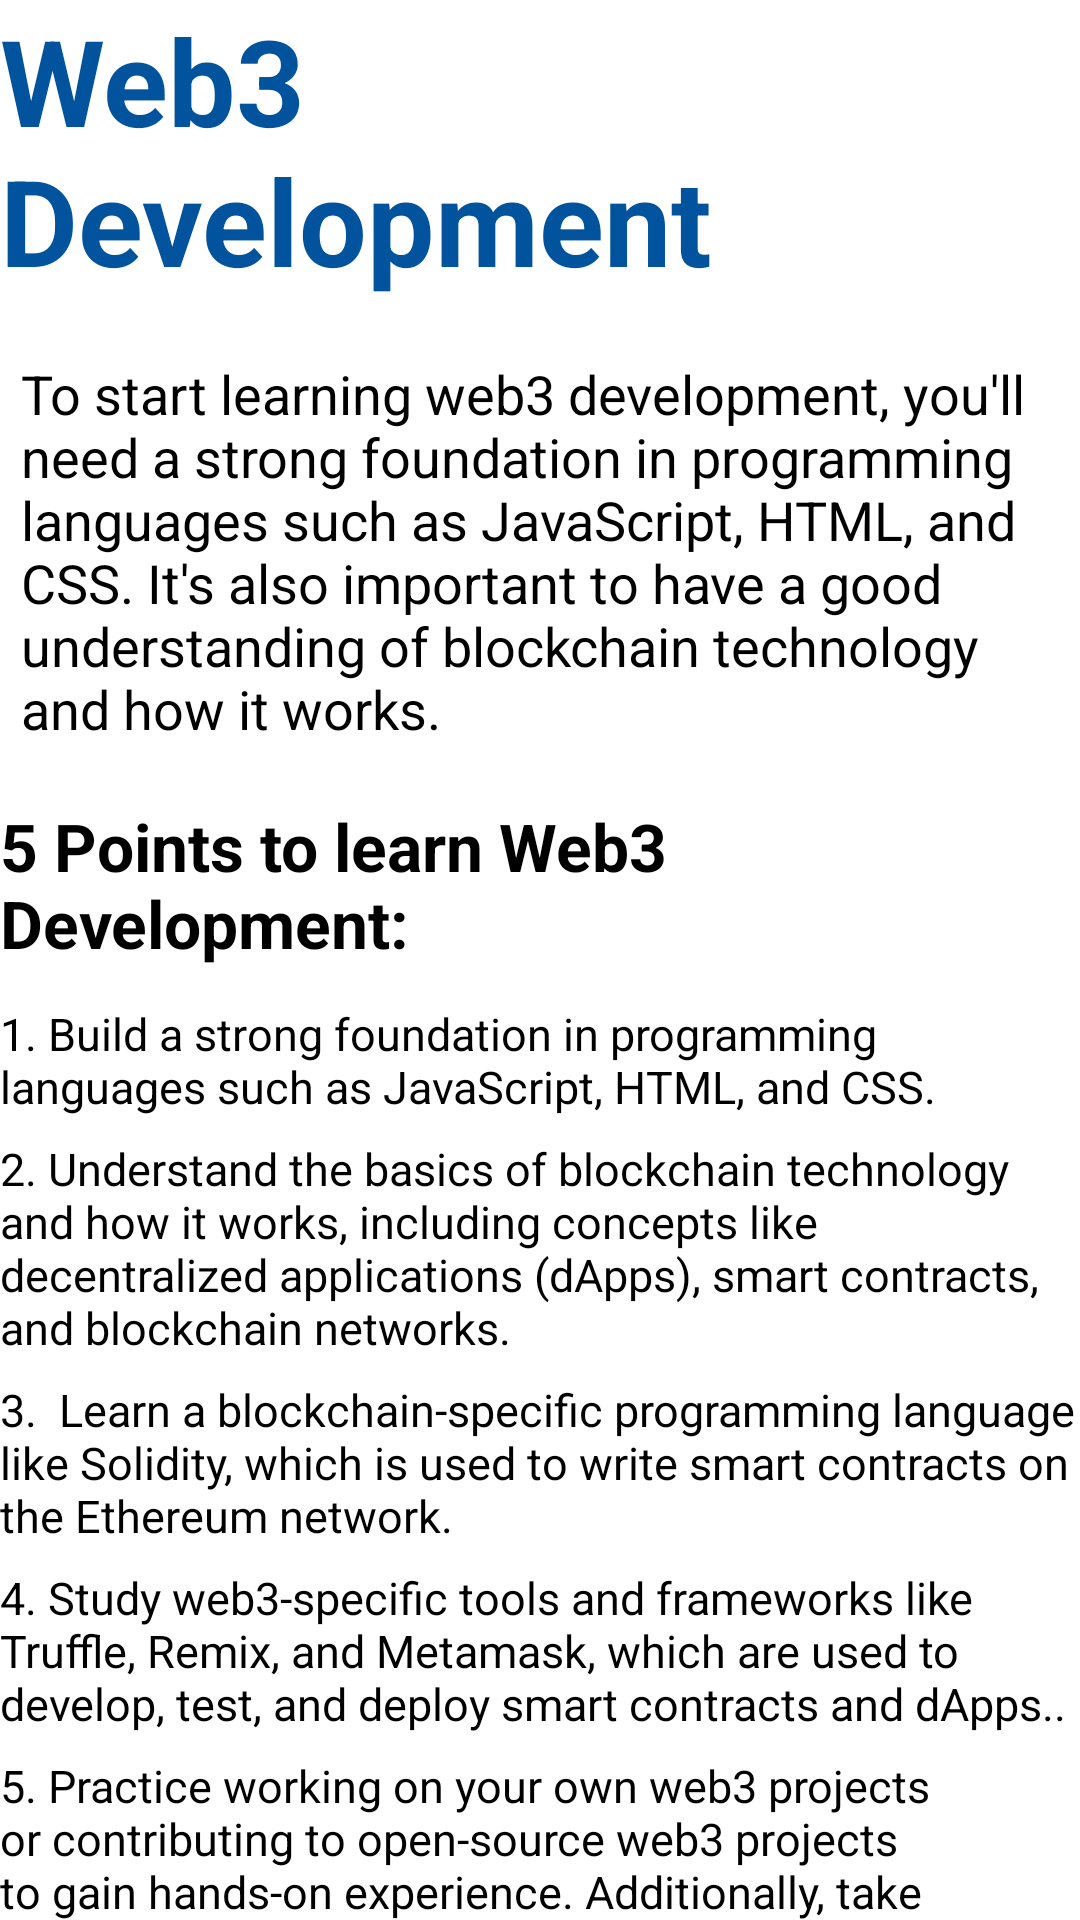

Android layout source for this screen:
<!-- AndroidManifest.xml: application theme Theme.MyKnowledgeHUb -->
<!-- res/layout/activity_web3.xml -->
<?xml version="1.0" encoding="utf-8"?>
<LinearLayout xmlns:android="http://schemas.android.com/apk/res/android"
    xmlns:app="http://schemas.android.com/apk/res-auto"
    xmlns:tools="http://schemas.android.com/tools"
    android:layout_width="match_parent"
    android:layout_height="match_parent"
    android:orientation="vertical"
    android:layout_margin="20sp"
    tools:context=".details_screens.Web3Activity">

    <LinearLayout
        android:layout_width="match_parent"
        android:layout_height="wrap_content"
        android:orientation="horizontal"
        >
        <TextView
            android:id="@+id/textView2"
            android:layout_width="match_parent"
            android:layout_height="wrap_content"
            android:layout_weight="1"
            android:text="Web3 Development"
            android:textStyle="bold"
            android:textSize="40sp"
            android:textColor="@color/blue"
            />

        <ImageView
            android:id="@+id/imageView"
            android:layout_width="200sp"
            android:layout_height="95dp"
            android:layout_weight="2"

            app:srcCompat="@drawable/web3" />

    </LinearLayout>



    <TextView
        android:padding="7sp"
        android:id="@+id/textView3"
        android:layout_width="wrap_content"
        android:layout_height="wrap_content"
        android:textColor="@color/black"
        android:textSize="18sp"
        android:layout_marginTop="12sp"
        android:text="To start learning web3 development, you'll need a strong foundation in programming languages such as JavaScript, HTML, and CSS. It's also important to have a good understanding of blockchain technology and how it works." />


    <TextView
        android:layout_width="wrap_content"
        android:layout_height="wrap_content"
        android:textColor="@color/black"
        android:textSize="22sp"
        android:layout_marginTop="12sp"
        android:textStyle="bold"
        android:text="5 Points to learn Web3 Development:"/>
    <TextView
        android:layout_width="wrap_content"
        android:layout_height="wrap_content"
        android:textColor="@color/black"
        android:textSize="15sp"
        android:layout_marginTop="12sp"

        android:text="1. Build a strong foundation in programming languages such as JavaScript, HTML, and CSS."/>
    <TextView
        android:layout_width="wrap_content"
        android:layout_height="wrap_content"
        android:textColor="@color/black"
        android:textSize="15sp"
        android:layout_marginTop="7sp"

        android:text="2. Understand the basics of blockchain technology and how it works, including concepts like decentralized applications (dApps), smart contracts, and blockchain networks."/>
    <TextView
        android:layout_width="wrap_content"
        android:layout_height="wrap_content"
        android:textColor="@color/black"
        android:textSize="15sp"
        android:layout_marginTop="7sp"

        android:text="3.  Learn a blockchain-specific programming language like Solidity, which is used to write smart contracts on the Ethereum network."/>
    <TextView
        android:layout_width="wrap_content"
        android:layout_height="wrap_content"
        android:textColor="@color/black"
        android:textSize="15sp"
        android:layout_marginTop="7sp"

        android:text="4. Study web3-specific tools and frameworks like Truffle, Remix, and Metamask, which are used to develop, test, and deploy smart contracts and dApps.."/>
    <TextView
        android:layout_width="wrap_content"
        android:layout_height="wrap_content"
        android:textColor="@color/black"
        android:textSize="15sp"
        android:layout_marginTop="7sp"

        android:text="5. Practice working on your own web3 projects or contributing to open-source web3 projects to gain hands-on experience. Additionally, take advantage of online resources such as the Ethereum documentation and Solidity tutorials to learn more about web3 development and stay up to date on the latest trends and technologies in the field."/>


</LinearLayout>
<!-- resources referenced by this layout -->
<resources>
  <color name="black">#FF000000</color>
  <color name="blue">#00539C</color>
  <style name="Theme.MyKnowledgeHUb" parent="Theme.MaterialComponents.DayNight.DarkActionBar">
          
          <item name="colorPrimary">@color/purple_500</item>
          <item name="colorPrimaryVariant">@color/purple_700</item>
          <item name="colorOnPrimary">@color/white</item>
          
          <item name="colorSecondary">@color/teal_200</item>
          <item name="colorSecondaryVariant">@color/teal_700</item>
          <item name="colorOnSecondary">@color/black</item>
          
          <item name="android:statusBarColor">?attr/colorPrimaryVariant</item>
          
      </style>
  <color name="purple_500">#FFBB86FC</color>
  <color name="purple_700">#0095E3</color>
  <color name="white">#FFFFFFFF</color>
  <color name="teal_200">#FF03DAC5</color>
  <color name="teal_700">#FF018786</color>
</resources>
